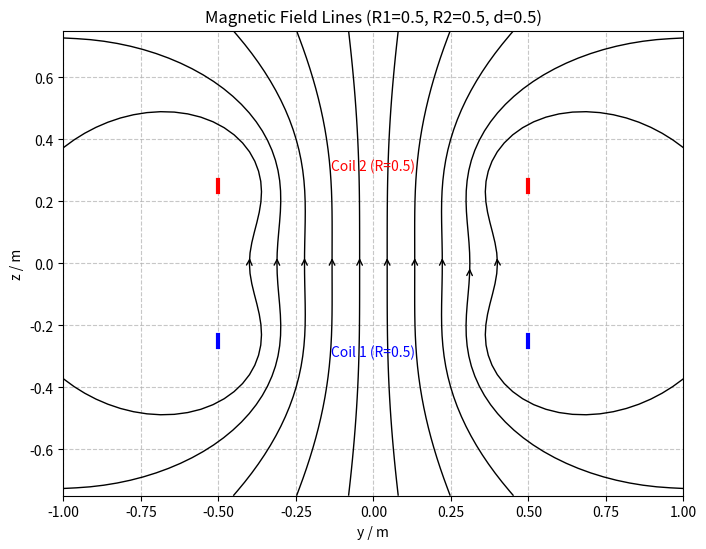

Here is the Python script that generated this plot:
import numpy as np
import matplotlib.pyplot as plt

# --- 物理和线圈参数 ---
MU0 = 4 * np.pi * 1e-7  # 真空磁导率 (T*m/A)
I = 1.0  # 电流 (A) - 假设为1A，实际计算中常数因子可以合并

def Helmholtz_coils(r_low, r_up, d):
    '''
    计算亥姆霍兹线圈（或两个不同半径线圈）的磁场。
    线圈平行于xy平面，圆心在z轴。
    下方线圈半径 r_low，位于 z = -d/2。
    上方线圈半径 r_up，位于 z = +d/2。

    输入:
        r_low (float): 下方线圈的半径 (m)
        r_up (float): 上方线圈的半径 (m)
        d (float): 两线圈中心之间的距离 (m)
    返回:
        Y_plot (np.ndarray): 用于绘图的 Y 坐标网格 (通常是 Y[:,:,0])
        Z_plot (np.ndarray): 用于绘图的 Z 坐标网格 (通常是 Z[:,:,0])
        By (np.ndarray): y方向的磁场分量 (T)
        Bz (np.ndarray): z方向的磁场分量 (T)
    '''
    print(f"开始计算磁场: r_low={r_low}, r_up={r_up}, d={d}")

    # 1. 定义积分角度 phi 和空间网格 y, z
    #    phi_angles = np.linspace(0, 2*np.pi, 20) # 例如20个角度点
    #    max_r = max(r_low, r_up)
    #    y_coords = np.linspace(-2*max_r, 2*max_r, 25) # y坐标范围和点数
    #    z_coords = np.linspace(-1.5*d, 1.5*d, 25)   # z坐标范围和点数 (调整范围以更好显示)
    # 学生代码开始
    phi_angles = np.linspace(0, 2 * np.pi, 100)  # 100个角度点
    max_r = max(r_low, r_up)
    y_coords = np.linspace(-2 * max_r, 2 * max_r, 50)  # y坐标范围
    z_coords = np.linspace(-1.5 * d, 1.5 * d, 50)  # z坐标范围
    # 学生代码结束

    # 2. 创建三维网格 Y, Z, Phi (用于后续计算)
    #    Y, Z, Phi = np.meshgrid(y_coords, z_coords, phi_angles)
    # 学生代码开始
    Y, Z, Phi = np.meshgrid(y_coords, z_coords, phi_angles)
    # 学生代码结束

    # 3. 计算到下方线圈 (r_low, 中心在 z=-d/2) 上各电流元的距离 dist1
    #    dist1_sq = (r_low * np.cos(Phi))**2 + (Y - r_low * np.sin(Phi))**2 + (Z - (-d/2))**2
    #    dist1 = np.sqrt(dist1_sq)
    #    dist1[dist1 < 1e-9] = 1e-9 # 避免除零
    # 学生代码开始
    dist1_sq = (r_low * np.cos(Phi))**2 + (Y - r_low * np.sin(Phi))**2 + (Z - (-d / 2))**2
    dist1 = np.sqrt(dist1_sq)
    dist1[dist1 < 1e-9] = 1e-9  # 避免除零
    # 学生代码结束

    # 4. 计算到上方线圈 (r_up, 中心在 z=+d/2) 上各电流元的距离 dist2
    #    dist2_sq = (r_up * np.cos(Phi))**2 + (Y - r_up * np.sin(Phi))**2 + (Z - (d/2))**2
    #    dist2 = np.sqrt(dist2_sq)
    #    dist2[dist2 < 1e-9] = 1e-9
    # 学生代码开始
    dist2_sq = (r_up * np.cos(Phi))**2 + (Y - r_up * np.sin(Phi))**2 + (Z - (d / 2))**2
    dist2 = np.sqrt(dist2_sq)
    dist2[dist2 < 1e-9] = 1e-9
    # 学生代码结束

    # 5. 计算磁场贡献的被积函数 dBy_integrand 和 dBz_integrand
    #    dBy_integrand = r_low * (Z - (-d/2)) * np.sin(Phi) / dist1**3 + \
    #                    r_up  * (Z - (d/2))  * np.sin(Phi) / dist2**3
    #    dBz_integrand = r_low * (r_low - Y * np.sin(Phi)) / dist1**3 + \
    #                    r_up  * (r_up  - Y * np.sin(Phi)) / dist2**3
    # 学生代码开始
    dBy_integrand = r_low * (Z - (-d / 2)) * np.sin(Phi) / dist1**3 + \
                    r_up * (Z - (d / 2)) * np.sin(Phi) / dist2**3
    dBz_integrand = r_low * (r_low - Y * np.sin(Phi)) / dist1**3 + \
                    r_up * (r_up - Y * np.sin(Phi)) / dist2**3
    # 学生代码结束

    # 6. 对 phi_angles 进行数值积分 (例如使用 np.trapezoid)
    #    delta_phi = phi_angles[1] - phi_angles[0] # 如果trapz的dx参数需要
    #    By_unscaled = np.trapezoid(dBy_integrand, x=phi_angles, axis=-1) # 或 dx=delta_phi
    #    Bz_unscaled = np.trapezoid(dBz_integrand, x=phi_angles, axis=-1) # 或 dx=delta_phi
    # 学生代码开始
    By_unscaled = np.trapezoid(dBy_integrand, x=phi_angles, axis=-1)
    Bz_unscaled = np.trapezoid(dBz_integrand, x=phi_angles, axis=-1)
    # 学生代码结束

    # 7. 引入物理常数因子得到真实的磁场值 (单位 T)
    #    scaling_factor = (MU0 * I) / (4 * np.pi)
    #    By = scaling_factor * By_unscaled
    #    Bz = scaling_factor * Bz_unscaled
    # 学生代码开始
    scaling_factor = (MU0 * I) / (4 * np.pi)
    By = scaling_factor * By_unscaled
    Bz = scaling_factor * Bz_unscaled
    # 学生代码结束
    
    print("磁场计算完成.")
    # 返回用于绘图的2D网格 (取一个phi切片) 和计算得到的磁场分量
    # return Y[:,:,0], Z[:,:,0], By, Bz
    return Y[:, :, 0], Z[:, :, 0], By, Bz

def plot_magnetic_field_streamplot(r_coil_1, r_coil_2, d_coils):
    """
    调用 Helmholtz_coils 计算磁场，并使用流线图可视化。
    """
    print(f"开始绘图准备: r_coil_1={r_coil_1}, r_coil_2={r_coil_2}, d_coils={d_coils}")
    # 1. 调用 Helmholtz_coils 函数获取磁场数据
    #    Y_plot, Z_plot, By_field, Bz_field = Helmholtz_coils(r_coil_1, r_coil_2, d_coils)
    # 学生代码开始
    Y_plot, Z_plot, By_field, Bz_field = Helmholtz_coils(r_coil_1, r_coil_2, d_coils)
    # 学生代码结束

    if Y_plot is None: # 检查计算是否成功
        print("磁场数据未计算，无法绘图。")
        return

    plt.figure(figsize=(8, 7))

    # 2. (可选) 定义流线图的起始点，可以参考solution或自行设置
    #    y_start_coords = np.arange(-0.8*max(r_coil_1, r_coil_2), 0.85*max(r_coil_1, r_coil_2), 0.1*max(r_coil_1, r_coil_2))
    #    sy, sz = np.meshgrid(y_start_coords, 0) # 例如从z=0平面开始
    #    start_points = np.vstack([sy.ravel(), sz.ravel()]).T
    # 学生代码开始
    y_start = np.linspace(-0.8 * r_coil_1, 0.8 * r_coil_1, 10)
    z_start = np.zeros_like(y_start)
    start_points = np.column_stack([y_start, z_start])
    # 学生代码结束

    # 3. 使用 plt.streamplot 绘制磁场流线图
    #    plt.streamplot(Y_plot, Z_plot, By_field, Bz_field,
    #                   density=1.5, color='k', linewidth=1.0,
    #                   arrowstyle='->', arrowsize=1.0, start_points=start_points)
    # 学生代码开始
    plt.streamplot(Y_plot, Z_plot, By_field, Bz_field,
                   density=1.5, color='k', linewidth=1.0,
                   arrowstyle='->', arrowsize=1.0, start_points=start_points)
    # 学生代码结束

    # 4. 绘制线圈的截面位置 (用于参考)
    #    下方线圈 (r_coil_1, z=-d_coils/2)
    #    plt.plot([-r_coil_1, -r_coil_1], [-d_coils/2-0.02, -d_coils/2+0.02], 'b-', linewidth=3) # 左边缘
    #    plt.plot([r_coil_1, r_coil_1], [-d_coils/2-0.02, -d_coils/2+0.02], 'b-', linewidth=3)   # 右边缘
    #    plt.text(0, -d_coils/2 - 0.1*max(r_coil_1,r_coil_2,d_coils), f'Coil 1 (R={r_coil_1})', color='blue', ha='center')
    #    上方线圈 (r_coil_2, z=+d_coils/2)
    #    plt.plot([-r_coil_2, -r_coil_2], [d_coils/2-0.02, d_coils/2+0.02], 'r-', linewidth=3)
    #    plt.plot([r_coil_2, r_coil_2], [d_coils/2-0.02, d_coils/2+0.02], 'r-', linewidth=3)
    #    plt.text(0, d_coils/2 + 0.1*max(r_coil_1,r_coil_2,d_coils), f'Coil 2 (R={r_coil_2})', color='red', ha='center')
    # 学生代码开始
    plt.plot([-r_coil_1, -r_coil_1], [-d_coils / 2 - 0.02, -d_coils / 2 + 0.02], 'b-', linewidth=3)
    plt.plot([r_coil_1, r_coil_1], [-d_coils / 2 - 0.02, -d_coils / 2 + 0.02], 'b-', linewidth=3)
    plt.text(0, -d_coils / 2 - 0.1 * max(r_coil_1, r_coil_2), f'Coil 1 (R={r_coil_1})', color='blue', ha='center')
    
    plt.plot([-r_coil_2, -r_coil_2], [d_coils / 2 - 0.02, d_coils / 2 + 0.02], 'r-', linewidth=3)
    plt.plot([r_coil_2, r_coil_2], [d_coils / 2 - 0.02, d_coils / 2 + 0.02], 'r-', linewidth=3)
    plt.text(0, d_coils / 2 + 0.1 * max(r_coil_1, r_coil_2), f'Coil 2 (R={r_coil_2})', color='red', ha='center')
    
    # 5. 设置图形属性
    #    plt.xlabel('y / m')
    #    plt.ylabel('z / m')
    #    plt.title(f'Magnetic Field Lines (R1={r_coil_1}, R2={r_coil_2}, d={d_coils})')
    #    plt.gca().set_aspect('equal', adjustable='box')
    #    plt.grid(True, linestyle='--', alpha=0.7)
    #    # plt.legend() # 如果有label的plot元素
    # 学生代码开始
    plt.xlabel('y / m')
    plt.ylabel('z / m')
    plt.title(f'Magnetic Field Lines (R1={r_coil_1}, R2={r_coil_2}, d={d_coils})')
    plt.gca().set_aspect('equal', adjustable='box')
    plt.grid(True, linestyle='--', alpha=0.7)
    # 学生代码结束

    plt.show()
    print("绘图完成.")

# --- 主程序 ---
if __name__ == "__main__":
    # 定义线圈参数 - 学生可以修改这些值进行测试
    # 标准亥姆霍兹线圈: r1 = r2 = R, d = R
    radius_1 = 0.5  # 下方线圈半径 (m)
    radius_2 = 0.5  # 上方线圈半径 (m)
    distance_between_coils = 0.5  # 两线圈中心距离 (m)

    # 调用绘图函数，该函数内部会调用计算函数
    plot_magnetic_field_streamplot(radius_1, radius_2, distance_between_coils)

    # 额外的测试用例 (可选)
    # print("\nTesting with different parameters (e.g., non-Helmholtz):")
    # plot_magnetic_field_streamplot(0.5, 0.5, 0.8)
    # plot_magnetic_field_streamplot(0.3, 0.7, 0.6)
